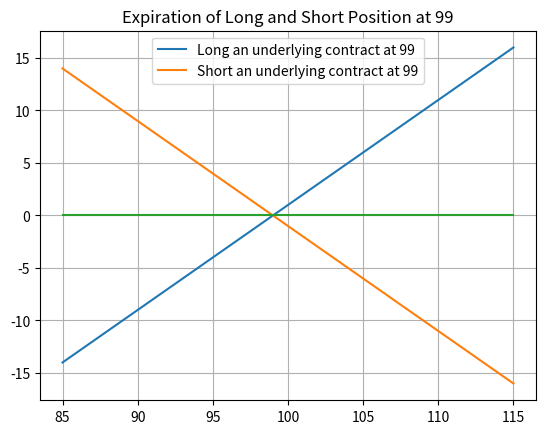
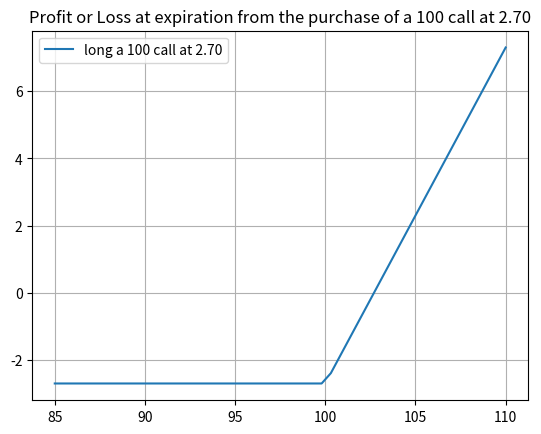

Reproduce these figures in Python, in order. (Note: this script raises an exception after producing the figures.)
# type: ignore
# flake8: noqa
#
#
#
#
#
#
#
#
#
#
#
#
#
#
#
#
#
#
#
#
#
#
#
#
#
#
#
#
#
#
#
#
#
#
#
#
#
#
#
#
#
#
#
#
#
#
#
#
#
#
#
import numpy as np
import matplotlib.pyplot as plt

# Long an underlying contract at 99 
K = 99  # Original buy price
S_t = np.linspace(85,115,50)  # Current price
profit_loss_long = S_t - K

# plotting the long on underlying contract at 99 

plt.plot(S_t,profit_loss_long,label = 'Long an underlying contract at 99')

# Short an underlying contract at 99 

profit_loss_short =  K - S_t

plt.plot(S_t,profit_loss_short,label ='Short an underlying contract at 99')

plt.plot(S_t,np.linspace(0,0,50))

plt.grid()
plt.title("Expiration of Long and Short Position at 99")
plt.legend(loc="upper center")
plt.show()

#
#
#
#
#
#
#
#
#
#
#
#
#
#
#
#
#
#
#
# 
K = 100  # Exercise Price
S_t = np.linspace(85,110,50)  # Current price
call_option_price = 2.70

#
#for i in S_t:
#    if i < K :
#        # Here the call option will not be #exercised
#        value = - call_option_premium
#    elif i >= K:
#        # Here the call option will be #exercised 
#        value = (i - K) - #call_option_premium
#    
#    profit_loss.append(value)

profit_loss  = [np.maximum([i - K], 0) - call_option_price for i in S_t]
plt.plot(S_t,profit_loss,label = 'long a 100 call at 2.70')
plt.title("Profit or Loss at expiration from the purchase of a 100 call at 2.70")
plt.legend()
plt.grid()

#
#
#
#
#
#
#
#
#
#
#

K1 = 95
K2 = 100
K3 = 105

S_t = np.linspace (85,115,50)
call_option_price_95 = 5.50
call_option_price_100 = 2.70
call_option_price_105 = 1.15

profit_loss_95 = [np.maximum(i-K1) - call_option_price_95 for i in S_t]
profit_loss_100 = [np.maximum(i-K2) - call_option_price_100 for i in S_t]
profit_loss_105 = [np.maximum(i-K3) - call_option_price_105 for i in S_t]

plt.plot(S_t,profit_loss,label = 'long a 95 call at 5.50')
plt.title("Profit or Loss at expiration from the purchase of a 100 call at 2.70")
plt.legend()
plt.grid()

#
#
#
#
#
#
#
#
#
